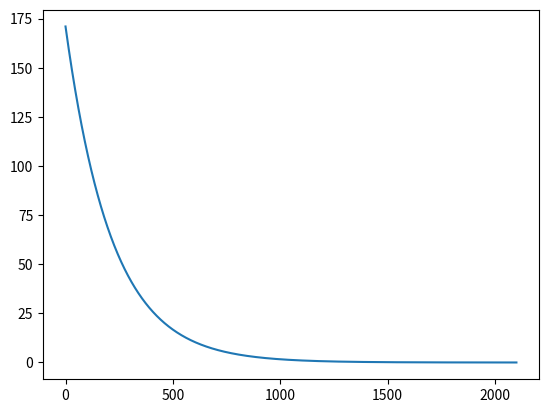

Write the Python code that produced this figure.
import matplotlib.pyplot as plt
import numpy as np

delta = 87
T0 = 171
alpha = 0.99536
epoch = 2100

X = [x for x in range(epoch)]
T = [T0 * (alpha ** e) for e in X]
Y = [np.exp(-delta/t) for t in T]

plt.plot(X, T)
plt.show()
